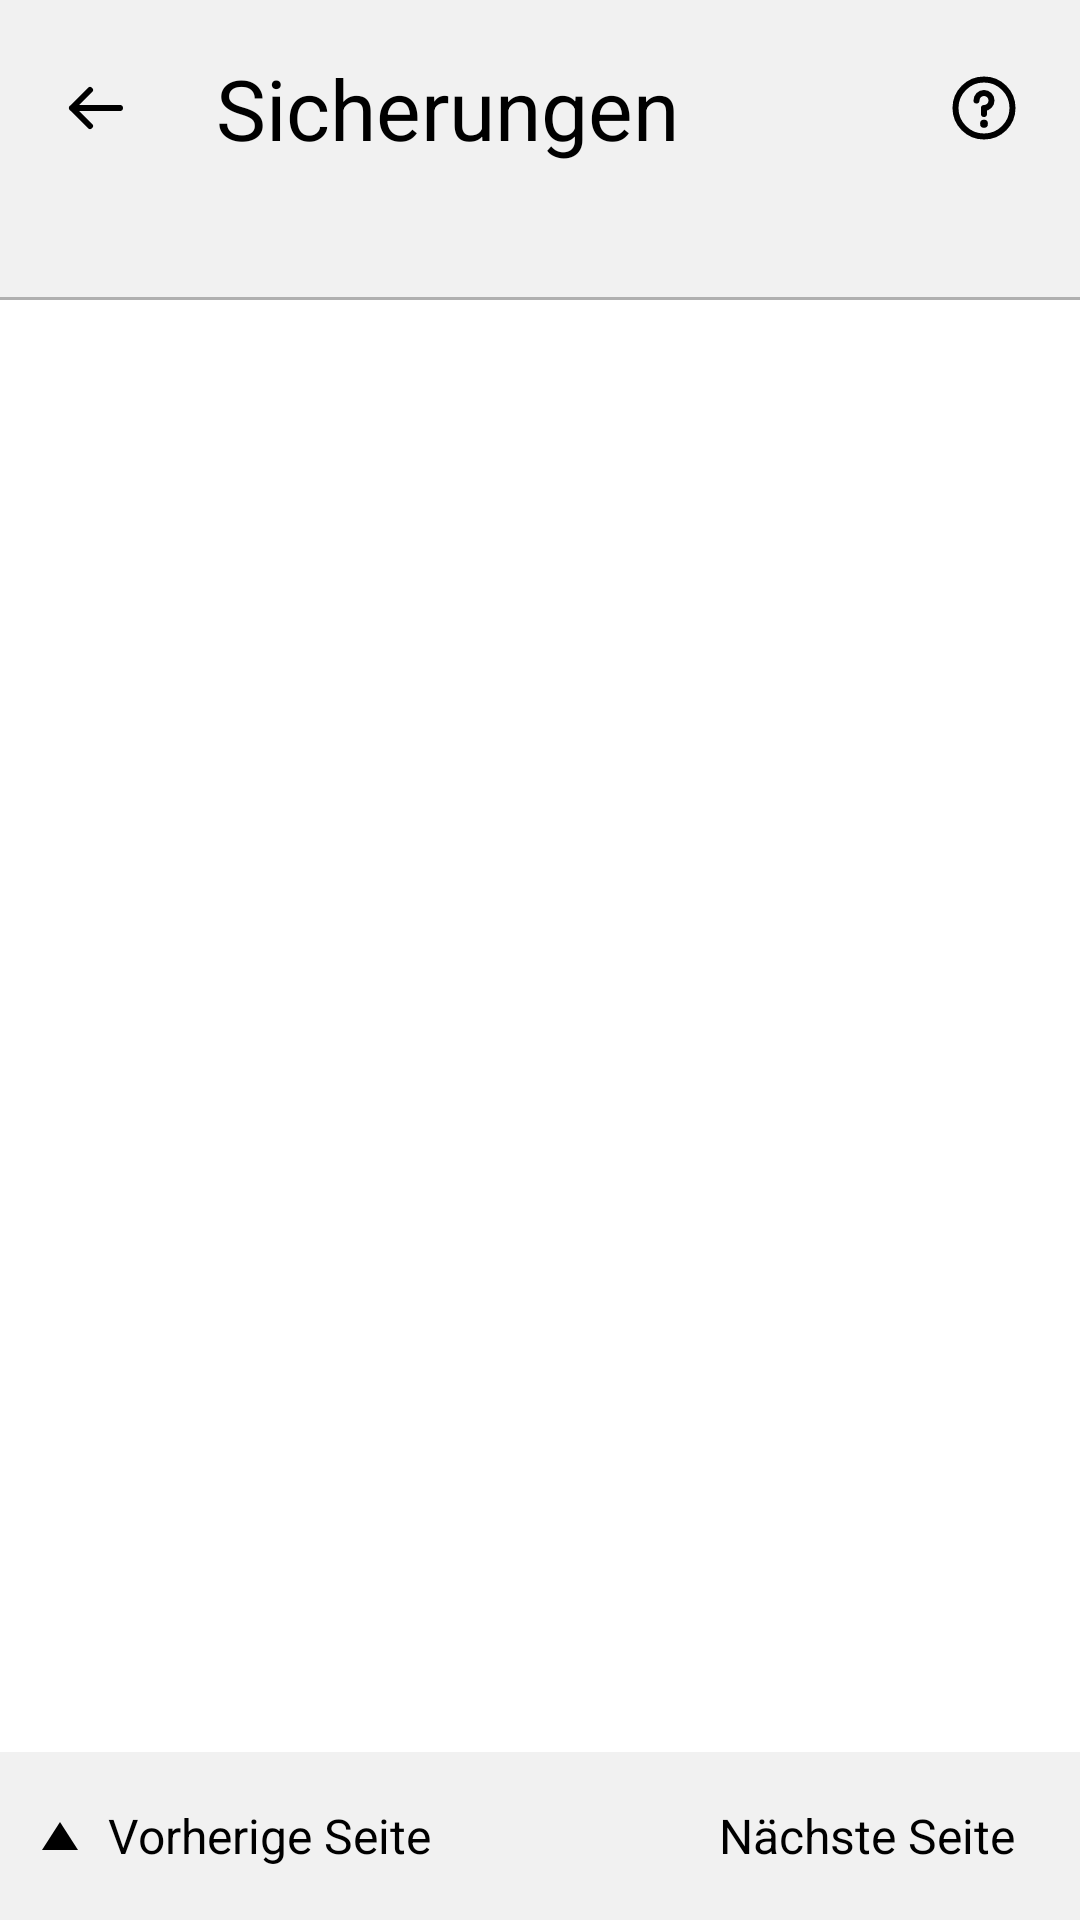

Here is an Android app screen rendered from its layout file. Give the layout XML and the strings, colors and styles it references.
<!-- AndroidManifest.xml: application theme Theme.PaperNotes -->
<!-- res/layout/activity_backups.xml -->
<?xml version="1.0" encoding="utf-8"?>
<LinearLayout xmlns:android="http://schemas.android.com/apk/res/android"
    android:layout_width="match_parent"
    android:layout_height="match_parent"
    android:background="@color/white"
    android:orientation="vertical">

    <LinearLayout
        android:layout_width="match_parent"
        android:layout_height="72dp"
        android:background="@color/surface_gray"
        android:gravity="center_vertical"
        android:orientation="horizontal"
        android:paddingStart="8dp"
        android:paddingEnd="8dp">

        <ImageButton
            android:id="@+id/buttonBack"
            style="@style/Widget.PaperNotes.IconButton"
            android:contentDescription="@string/editor_back"
            android:src="@drawable/ic_back" />

        <TextView
            android:id="@+id/textTitle"
            android:layout_width="0dp"
            android:layout_height="wrap_content"
            android:layout_weight="1"
            android:ellipsize="end"
            android:maxLines="1"
            android:paddingStart="16dp"
            android:paddingEnd="8dp"
            android:text="@string/backups_title"
            android:textColor="@color/black"
            android:textSize="28sp" />

        <ImageButton
            android:id="@+id/buttonHelp"
            style="@style/Widget.PaperNotes.IconButton"
            android:contentDescription="@string/backups_help"
            android:src="@drawable/ic_help" />
    </LinearLayout>

    <TextView
        android:id="@+id/textCount"
        android:layout_width="match_parent"
        android:layout_height="wrap_content"
        android:background="@color/surface_gray"
        android:minHeight="24dp"
        android:paddingStart="24dp"
        android:paddingEnd="24dp"
        android:paddingBottom="8dp"
        android:textColor="@color/text_secondary"
        android:textSize="14sp" />

    <View
        android:layout_width="match_parent"
        android:layout_height="1dp"
        android:background="@color/line_gray" />

    <FrameLayout
        android:id="@+id/contentArea"
        android:layout_width="match_parent"
        android:layout_height="0dp"
        android:layout_weight="1">

        <LinearLayout
            android:id="@+id/pageRows"
            android:layout_width="match_parent"
            android:layout_height="match_parent"
            android:orientation="vertical" />

        <TextView
            android:id="@+id/textEmpty"
            android:layout_width="match_parent"
            android:layout_height="wrap_content"
            android:layout_gravity="center"
            android:gravity="center"
            android:padding="24dp"
            android:text="@string/backups_empty_state"
            android:textColor="@color/text_secondary"
            android:textSize="20sp"
            android:visibility="gone" />
    </FrameLayout>

    <LinearLayout
        android:layout_width="match_parent"
        android:layout_height="56dp"
        android:background="@color/surface_gray"
        android:gravity="center"
        android:orientation="horizontal">

        <LinearLayout
            android:id="@+id/buttonPrevPage"
            android:layout_width="wrap_content"
            android:layout_height="48dp"
            android:background="@drawable/bg_tool"
            android:clickable="true"
            android:focusable="true"
            android:gravity="center_vertical"
            android:orientation="horizontal"
            android:paddingStart="12dp"
            android:paddingEnd="12dp">

            <ImageView
                android:layout_width="16dp"
                android:layout_height="16dp"
                android:duplicateParentState="true"
                android:importantForAccessibility="no"
                android:src="@drawable/ic_arrow_up"
                android:tint="@color/icon_tint" />

            <TextView
                android:layout_width="wrap_content"
                android:layout_height="wrap_content"
                android:duplicateParentState="true"
                android:paddingStart="8dp"
                android:text="@string/page_prev"
                android:textColor="@color/text_tint"
                android:textSize="16sp" />
        </LinearLayout>

        <TextView
            android:id="@+id/textPageNumber"
            android:layout_width="wrap_content"
            android:layout_height="wrap_content"
            android:gravity="center"
            android:minWidth="72dp"
            android:textColor="@color/black"
            android:textSize="16sp" />

        <LinearLayout
            android:id="@+id/buttonNextPage"
            android:layout_width="wrap_content"
            android:layout_height="48dp"
            android:background="@drawable/bg_tool"
            android:clickable="true"
            android:focusable="true"
            android:gravity="center_vertical"
            android:orientation="horizontal"
            android:paddingStart="12dp"
            android:paddingEnd="12dp">

            <TextView
                android:layout_width="wrap_content"
                android:layout_height="wrap_content"
                android:duplicateParentState="true"
                android:paddingEnd="8dp"
                android:text="@string/page_next"
                android:textColor="@color/text_tint"
                android:textSize="16sp" />

            <ImageView
                android:layout_width="16dp"
                android:layout_height="16dp"
                android:duplicateParentState="true"
                android:importantForAccessibility="no"
                android:src="@drawable/ic_arrow_down"
                android:tint="@color/icon_tint" />
        </LinearLayout>
    </LinearLayout>
</LinearLayout>
<!-- resources referenced by this layout -->
<resources>
  <color name="black">#FF000000</color>
  <color name="line_gray">#FFB0B0B0</color>
  <color name="surface_gray">#FFF1F1F1</color>
  <color name="text_secondary">#FF444444</color>
  <color name="white">#FFFFFFFF</color>
  <!-- drawable bg_tool (drawable) -->
  <?xml version="1.0" encoding="utf-8"?>
  <selector xmlns:android="http://schemas.android.com/apk/res/android">
      <item android:state_selected="true">
          <shape android:shape="rectangle">
              <solid android:color="#FF000000" />
              <corners android:radius="8dp" />
          </shape>
      </item>
      <item android:state_pressed="true">
          <shape android:shape="rectangle">
              <solid android:color="#FFC8C8C8" />
              <corners android:radius="8dp" />
          </shape>
      </item>
      <item>
          <shape android:shape="rectangle">
              <solid android:color="#00000000" />
              <corners android:radius="8dp" />
          </shape>
      </item>
  </selector>
  <!-- drawable ic_arrow_down (drawable) -->
  <?xml version="1.0" encoding="utf-8"?>
  <vector xmlns:android="http://schemas.android.com/apk/res/android"
      android:width="16dp"
      android:height="16dp"
      android:viewportWidth="24"
      android:viewportHeight="24">
      <path
          android:pathData="M12,19 L21,5 H3 Z"
          android:fillColor="#FF000000" />
  </vector>
  <!-- drawable ic_arrow_up (drawable) -->
  <?xml version="1.0" encoding="utf-8"?>
  <vector xmlns:android="http://schemas.android.com/apk/res/android"
      android:width="16dp"
      android:height="16dp"
      android:viewportWidth="24"
      android:viewportHeight="24">
      <path
          android:pathData="M12,5 L21,19 H3 Z"
          android:fillColor="#FF000000" />
  </vector>
  <!-- drawable ic_back (drawable) -->
  <?xml version="1.0" encoding="utf-8"?>
  <vector xmlns:android="http://schemas.android.com/apk/res/android"
      android:width="24dp"
      android:height="24dp"
      android:viewportWidth="24"
      android:viewportHeight="24">
      <path
          android:pathData="M20,12 H4 M10,6 L4,12 L10,18"
          android:strokeColor="#FF000000"
          android:strokeWidth="2"
          android:strokeLineCap="round"
          android:strokeLineJoin="round" />
  </vector>
  <string name="backups_empty_state">Keine Sicherungskopien vorhanden</string>
  <string name="backups_help">Hilfe</string>
  <string name="backups_title">Sicherungen</string>
  <string name="editor_back">Zurück</string>
  <string name="page_next">Nächste Seite</string>
  <string name="page_prev">Vorherige Seite</string>
  <style name="Widget.PaperNotes.IconButton" parent="">
          <item name="android:layout_width">48dp</item>
          <item name="android:layout_height">48dp</item>
          <item name="android:background">@drawable/bg_tool</item>
          <item name="android:tint">@color/icon_tint</item>
          <item name="android:scaleType">center</item>
          <item name="android:clickable">true</item>
          <item name="android:focusable">true</item>
      </style>
  <style name="Theme.PaperNotes" parent="android:Theme.Material.Light.NoActionBar">
          <item name="android:windowBackground">@color/white</item>
          <item name="android:colorBackground">@color/white</item>
          <item name="android:textColorPrimary">@color/black</item>
          
          <item name="android:statusBarColor">@color/white</item>
          <item name="android:windowLightStatusBar">true</item>
          <item name="android:windowAnimationStyle">@null</item>
      </style>
</resources>
